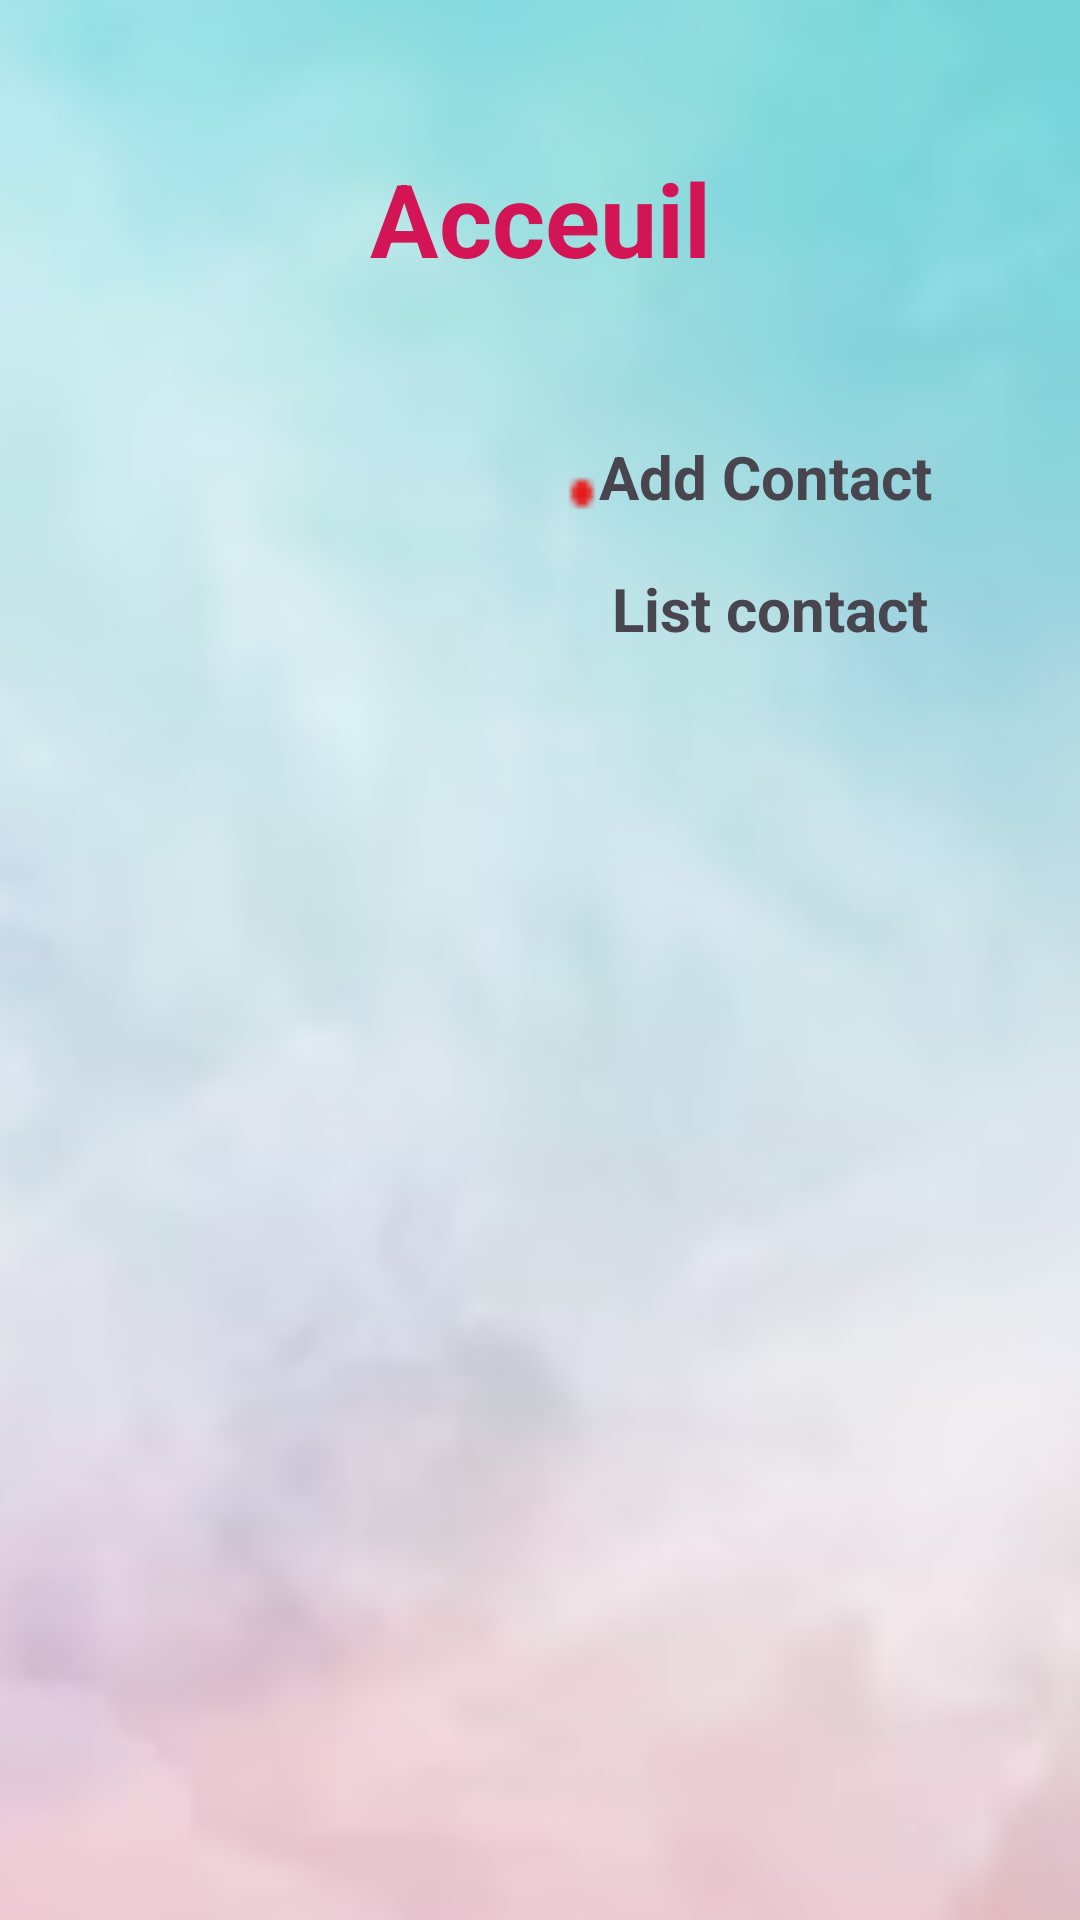

Reconstruct the res/layout file that produces this screen, plus the resources it refers to.
<!-- AndroidManifest.xml: application theme Theme.MyCallerApp2 -->
<!-- res/layout/activity_acceuil.xml -->
<?xml version="1.0" encoding="utf-8"?>
<LinearLayout xmlns:android="http://schemas.android.com/apk/res/android"
    xmlns:app="http://schemas.android.com/apk/res-auto"
    xmlns:tools="http://schemas.android.com/tools"
    android:layout_width="match_parent"
    android:layout_height="match_parent"
    android:background="@drawable/img_3"
    android:gravity="center_horizontal"
    android:orientation="vertical"
    tools:context=".Acceuil">

    <TextView
        android:id="@+id/tvuser_acc"
        style="@style/st_titre1"
        android:layout_width="match_parent"
        android:layout_height="wrap_content"
        android:paddingTop="50dp"
        android:paddingBottom="50dp"
        android:text="Acceuil"
        android:textAlignment="center"
        android:textColor="#D31455"
        android:textSize="34sp"
        android:textStyle="bold" />

    <LinearLayout
        android:layout_width="match_parent"
        android:layout_height="wrap_content"
        android:orientation="horizontal">

        <ImageView
            android:id="@+id/IVAdd_acc"
            android:layout_width="52dp"
            android:layout_height="44dp"
            android:layout_weight="1"
            android:src="@drawable/baseline_person_add_24"
            tools:srcCompat="@drawable/baseline_person_add_24" />

        <TextView
            android:id="@+id/textView5"
            android:layout_width="wrap_content"
            android:layout_height="match_parent"
            android:layout_weight="1"
            android:text="Add Contact"
            android:textAlignment="center"
            android:textSize="20sp"
            android:textStyle="bold" />
    </LinearLayout>

    <LinearLayout
        android:layout_width="match_parent"
        android:layout_height="wrap_content"
        android:orientation="horizontal">

        <ImageView
            android:id="@+id/IVList_acc"
            android:layout_width="52dp"
            android:layout_height="44dp"
            android:layout_weight="1"
            android:src="@drawable/baseline_view_list_24"
            tools:srcCompat="@drawable/baseline_view_list_24" />

        <TextView
            android:id="@+id/textView7"
            android:layout_width="wrap_content"
            android:layout_height="match_parent"
            android:layout_weight="1"
            android:text="List contact"
            android:textAlignment="center"
            android:textSize="20sp"
            android:textStyle="bold" />
    </LinearLayout>

</LinearLayout>
<!-- resources referenced by this layout -->
<resources>
  <!-- drawable img_3: png bitmap (drawable, 55481 bytes) -->
  <style name="st_titre1">
          <item name="android:layout_width">match_parent</item>
          <item name="android:layout_height">wrap_content</item>
          <item name="android:gravity">center_horizontal|center_vertical</item>
          <item name="android:textColor">#DD024D</item>
          <item name="android:textSize">36sp</item>
          <item name="android:textStyle">bold</item>
          <item name="android:typeface">normal</item>
      </style>
  <style name="Theme.MyCallerApp2" parent="Base.Theme.MyCallerApp2" />
  <style name="Base.Theme.MyCallerApp2" parent="Theme.Material3.DayNight.NoActionBar">
          
          
          <item name="colorPrimary">#041367</item>
          <item name="colorAccent">#010E53</item>
      </style>
</resources>
